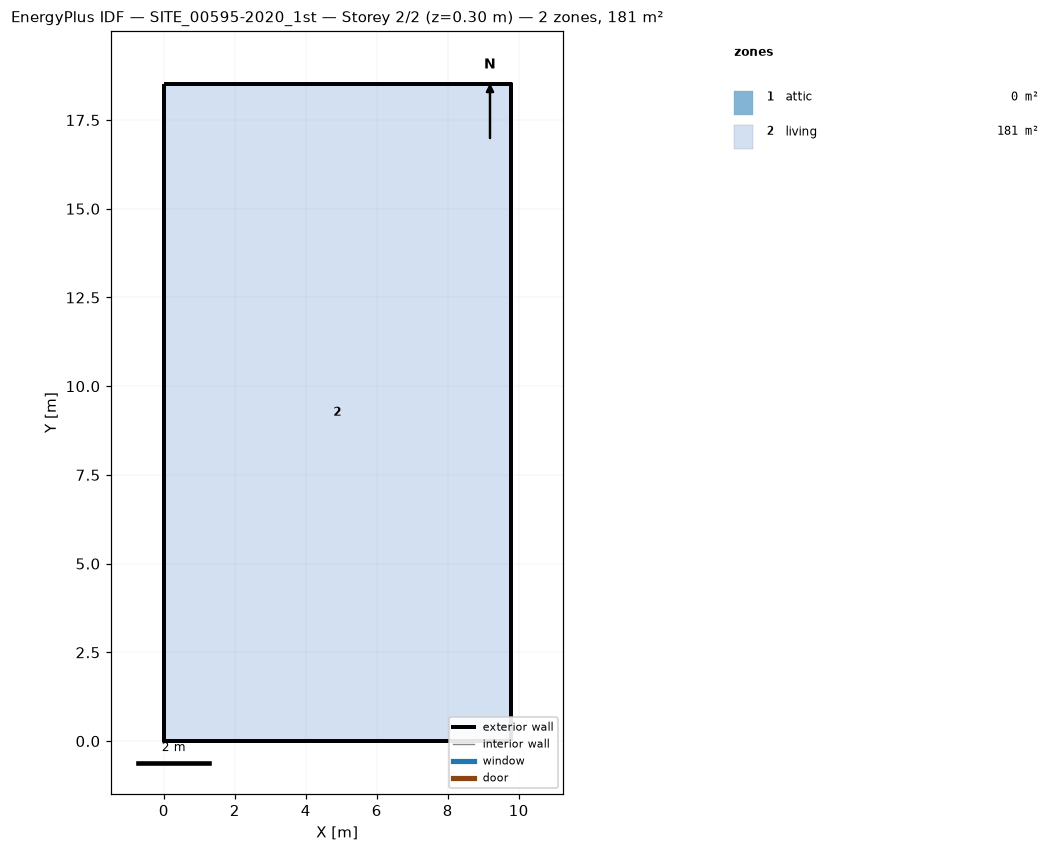
=== STOREY PLAN SPEC (per zone: floor XY polygon, exterior-wall plan segments, windows/doors) ===
zone 1: attic  (0.0 m²)
  exterior wall: (9.77, 0.00) – (9.77, 18.52) – (9.77, 9.26)  [27.8 m]
  exterior wall: (0.00, 18.52) – (0.00, 0.00) – (0.00, 9.26)  [27.8 m]
zone 2: living  (181.0 m²)
  floor: (0.00, 0.00) (0.00, 18.52) (9.77, 18.52) (9.77, 0.00)
  exterior wall: (0.00, 0.00) – (9.77, 0.00)  [9.8 m]
  exterior wall: (9.77, 0.00) – (9.77, 18.52)  [18.5 m]
  exterior wall: (9.77, 18.52) – (0.00, 18.52)  [9.8 m]
  exterior wall: (0.00, 18.52) – (0.00, 0.00)  [18.5 m]

=== DERIVED (storey summary) ===
Building: SITE_00595-2020_1st
Storey: 2 of 2  (floor level z = 0.30 m)
Storey gross floor area: 181.0 m²
Zones on this storey: 2
  - attic: floor 0.0 m²; exterior wall 55.6 m (57.2 m²); WWR 0.0%
  - living: floor 181.0 m²; exterior wall 56.6 m (131.1 m²); WWR 0.0%
Zone adjacency: (none detected)